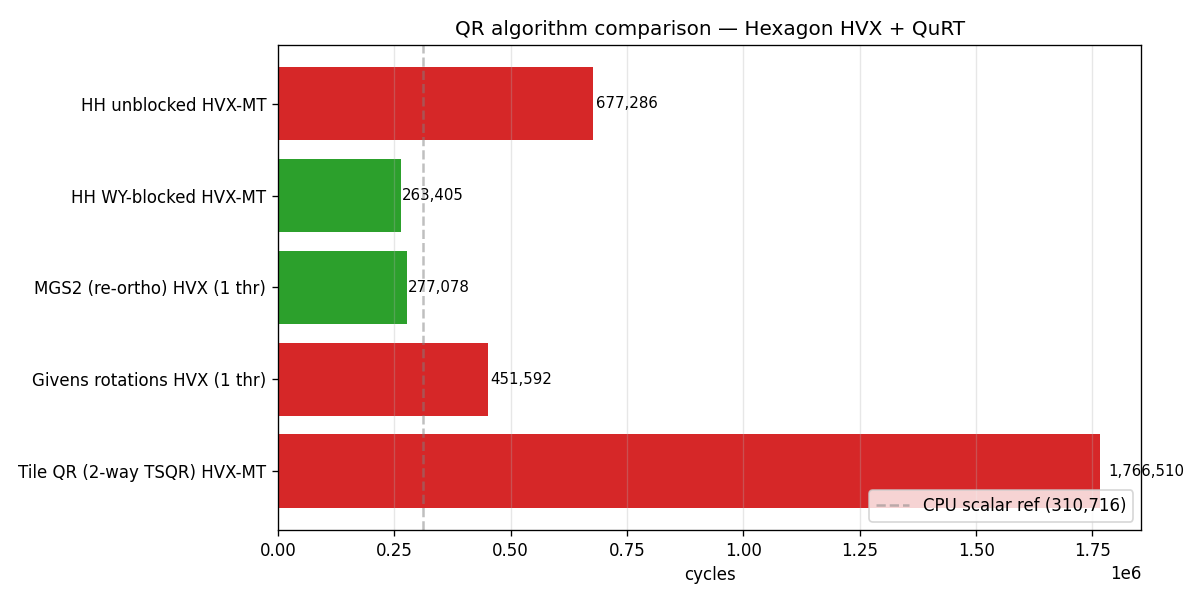

The data file committed next to this chart (first rows):
idx, name, cycles, err, status
1, CPU scalar Householder, 310716, 0.0, ref
2, HH unblocked HVX-MT, 677286, 1.907e-05, OK
3, HH WY-blocked HVX-MT, 263405, 1.144e-05, OK
4, MGS2 (re-ortho) HVX (1 thr), 277078, 2.48e-05, OK
5, Givens rotations HVX (1 thr), 451592, 1.907e-05, OK
6, Tile QR (2-way TSQR) HVX-MT, 1766510, 2.67e-05, OK
